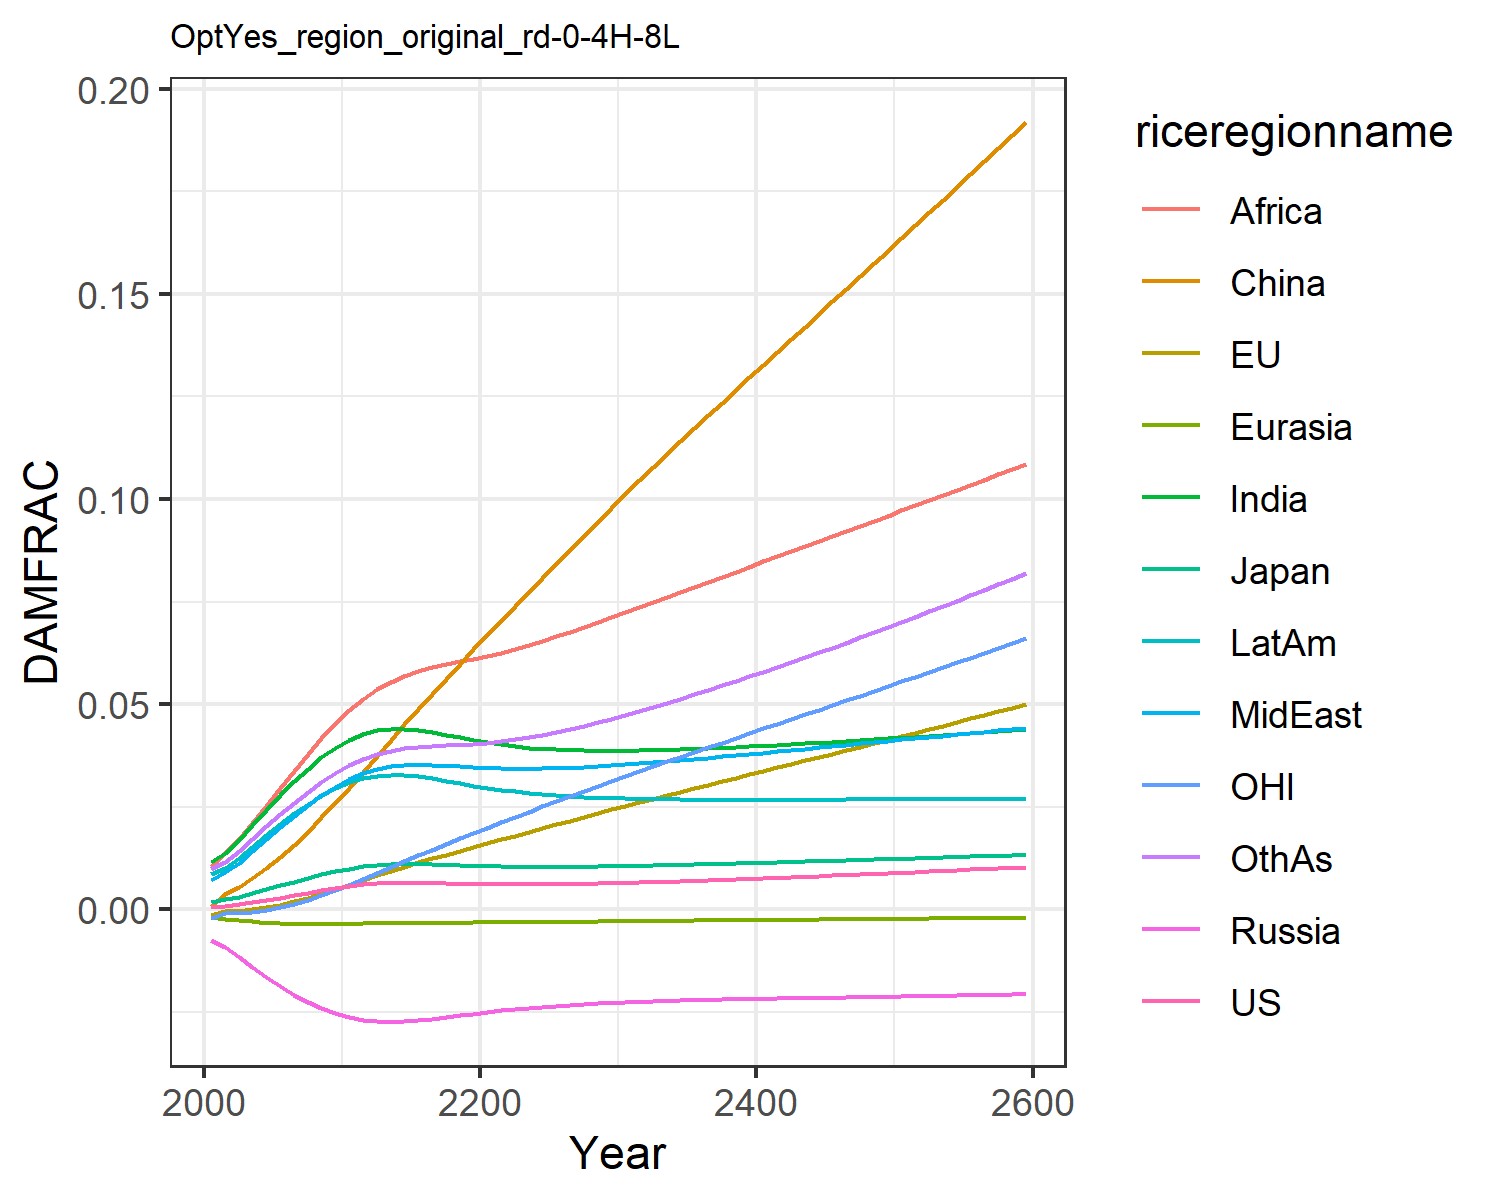

Source data for this figure (header and first rows):
0.0006044859214990092, -0.0013477832574872255, 0.0018660811771578033, -0.007563917650864247, -0.001960953564571073, 0.0007416561617866197, 0.011520656241875512, 0.00709288722211721, 0.01066987500895466, 0.008534084211010144, -0.0020107308894597364, 0.009810033506581642
0.000841, -0.0004131, 0.002437, -0.009209, -0.002229, 0.003833, 0.01374, 0.009, 0.01364, 0.0102, -0.0008247, 0.01163
0.001218, -0.0003165, 0.003138, -0.01153, -0.002603, 0.005511, 0.01697, 0.01142, 0.01705, 0.01263, -0.0008168, 0.01425
0.001696, 2.502780940235455e-5, 0.003979, -0.01402, -0.002946, 0.00757, 0.02056, 0.01419, 0.02103, 0.01533, -0.0005258, 0.01718
0.002252, 0.0005217, 0.004896, -0.01646, -0.003223, 0.009973, 0.02426, 0.01709, 0.02526, 0.01811, -5.722461465473621e-5, 0.02021
0.002858, 0.001179, 0.005842, -0.01874, -0.003417, 0.0127, 0.02786, 0.01999, 0.02956, 0.02082, 0.0006002, 0.0232
0.003487, 0.001976, 0.006784, -0.02077, -0.003529, 0.01569, 0.03125, 0.02277, 0.03377, 0.02337, 0.001431, 0.02604
0.004112, 0.002889, 0.00769, -0.02253, -0.003573, 0.01895, 0.03433, 0.02539, 0.03781, 0.0257, 0.002414, 0.02869
0.00471, 0.003893, 0.008534, -0.02403, -0.003564, 0.0224, 0.03707, 0.02778, 0.04165, 0.02775, 0.003531, 0.03111
0.00526, 0.004958, 0.009294, -0.02525, -0.003518, 0.026, 0.03943, 0.02992, 0.04525, 0.02951, 0.00475, 0.03327
0.005745, 0.006053, 0.009951, -0.02621, -0.003452, 0.02969, 0.04138, 0.03179, 0.04858, 0.03095, 0.006041, 0.03518
0.006118, 0.007168, 0.01046, -0.02687, -0.003383, 0.0335, 0.04279, 0.03323, 0.05139, 0.03197, 0.007411, 0.0367
0.006376, 0.008286, 0.01081, -0.02724, -0.003324, 0.03746, 0.04367, 0.03426, 0.05368, 0.03258, 0.008844, 0.03786
0.006526, 0.00939, 0.01103, -0.02737, -0.003279, 0.04132, 0.04408, 0.03493, 0.05553, 0.03283, 0.01031, 0.0387
0.006578, 0.01044, 0.01111, -0.02729, -0.003249, 0.04515, 0.04408, 0.03527, 0.05697, 0.03276, 0.01175, 0.03926
0.006554, 0.01145, 0.01109, -0.02704, -0.003232, 0.04891, 0.04375, 0.03534, 0.05809, 0.03243, 0.01316, 0.0396
0.006482, 0.01243, 0.011, -0.02668, -0.003221, 0.0526, 0.0432, 0.03524, 0.05897, 0.03193, 0.01456, 0.03981
0.006392, 0.01338, 0.01089, -0.02625, -0.00321, 0.05624, 0.04256, 0.03506, 0.05973, 0.03136, 0.01593, 0.03996
0.006302, 0.01432, 0.01076, -0.02581, -0.003197, 0.05983, 0.0419, 0.03484, 0.06043, 0.03076, 0.01728, 0.04013
0.006224, 0.01525, 0.01065, -0.02538, -0.00318, 0.06338, 0.04128, 0.03464, 0.06112, 0.03019, 0.01862, 0.04035
0.006163, 0.01617, 0.01055, -0.02497, -0.003159, 0.06688, 0.04071, 0.03447, 0.06183, 0.02966, 0.01994, 0.04062
0.006122, 0.01709, 0.01047, -0.02459, -0.003134, 0.07037, 0.04021, 0.03436, 0.0626, 0.02919, 0.02125, 0.04098
0.006101, 0.01801, 0.01042, -0.02425, -0.003106, 0.07387, 0.03979, 0.0343, 0.06346, 0.02877, 0.02254, 0.04143
0.006099, 0.01892, 0.01038, -0.02394, -0.003077, 0.07735, 0.03945, 0.0343, 0.06443, 0.0284, 0.02383, 0.04197
0.006114, 0.01983, 0.01036, -0.02366, -0.003046, 0.08081, 0.03918, 0.03435, 0.06546, 0.02809, 0.0251, 0.04257
0.006144, 0.02074, 0.01037, -0.02342, -0.003014, 0.08425, 0.03897, 0.03444, 0.06654, 0.02782, 0.02635, 0.04325
0.006189, 0.02165, 0.01039, -0.02321, -0.002982, 0.08767, 0.03882, 0.03457, 0.06766, 0.0276, 0.0276, 0.04398
0.006247, 0.02255, 0.01042, -0.02302, -0.00295, 0.09108, 0.03873, 0.03473, 0.06882, 0.02741, 0.02885, 0.04477
0.006315, 0.02345, 0.01046, -0.02285, -0.002918, 0.09448, 0.03867, 0.03492, 0.07001, 0.02726, 0.03009, 0.04561
0.006393, 0.02435, 0.01051, -0.0227, -0.002886, 0.09787, 0.03866, 0.03514, 0.07123, 0.02714, 0.03132, 0.0465
0.00648, 0.02525, 0.01058, -0.02257, -0.002854, 0.1012, 0.03868, 0.03538, 0.07246, 0.02704, 0.03254, 0.04743
0.006572, 0.02614, 0.01064, -0.02246, -0.002822, 0.1045, 0.03873, 0.03563, 0.0737, 0.02695, 0.03374, 0.04838
0.00667, 0.027, 0.01072, -0.02235, -0.002792, 0.1078, 0.03881, 0.03589, 0.07492, 0.02689, 0.03492, 0.04936
0.006773, 0.02785, 0.01079, -0.02226, -0.002761, 0.1109, 0.0389, 0.03616, 0.07615, 0.02684, 0.03608, 0.05036
0.006881, 0.0287, 0.01087, -0.02217, -0.002732, 0.1141, 0.03901, 0.03644, 0.07738, 0.0268, 0.03723, 0.05138
0.006993, 0.02955, 0.01096, -0.02209, -0.002702, 0.1172, 0.03913, 0.03672, 0.07861, 0.02677, 0.03838, 0.05243
0.007108, 0.0304, 0.01104, -0.02202, -0.002672, 0.1204, 0.03927, 0.03702, 0.07985, 0.02675, 0.03953, 0.05349
0.007227, 0.03124, 0.01113, -0.02195, -0.002643, 0.1235, 0.03942, 0.03732, 0.08108, 0.02674, 0.04067, 0.05458
0.007349, 0.03208, 0.01122, -0.02189, -0.002614, 0.1266, 0.03958, 0.03762, 0.08232, 0.02673, 0.04182, 0.05568
0.007473, 0.03292, 0.01132, -0.02182, -0.002585, 0.1297, 0.03974, 0.03793, 0.08356, 0.02673, 0.04296, 0.0568
0.0076, 0.03377, 0.01141, -0.02176, -0.002556, 0.1328, 0.03991, 0.03824, 0.0848, 0.02673, 0.0441, 0.05793
0.00773, 0.03461, 0.01151, -0.0217, -0.002527, 0.1359, 0.04009, 0.03855, 0.08604, 0.02674, 0.04524, 0.05908
0.007861, 0.03545, 0.0116, -0.02164, -0.002498, 0.139, 0.04027, 0.03886, 0.08728, 0.02674, 0.04638, 0.06025
0.007995, 0.03629, 0.0117, -0.02159, -0.00247, 0.142, 0.04046, 0.03918, 0.08852, 0.02675, 0.04752, 0.06143
0.008131, 0.03714, 0.0118, -0.02153, -0.002441, 0.1451, 0.04065, 0.03949, 0.08976, 0.02676, 0.04866, 0.06262
0.008268, 0.03798, 0.0119, -0.02147, -0.002412, 0.1482, 0.04085, 0.03981, 0.09101, 0.02678, 0.04981, 0.06382
0.008407, 0.03883, 0.012, -0.02142, -0.002383, 0.1513, 0.04105, 0.04013, 0.09225, 0.02679, 0.05095, 0.06504
0.008548, 0.03968, 0.0121, -0.02136, -0.002354, 0.1544, 0.04125, 0.04045, 0.09349, 0.0268, 0.0521, 0.06627
0.008691, 0.04053, 0.0122, -0.0213, -0.002325, 0.1575, 0.04145, 0.04077, 0.09473, 0.02682, 0.05325, 0.06751
0.008835, 0.04138, 0.0123, -0.02124, -0.002296, 0.1606, 0.04166, 0.04109, 0.09598, 0.02683, 0.0544, 0.06877
0.00898, 0.04223, 0.0124, -0.02119, -0.002267, 0.1637, 0.04186, 0.04141, 0.09722, 0.02685, 0.05556, 0.07004
0.009128, 0.04309, 0.0125, -0.02113, -0.002238, 0.1668, 0.04207, 0.04173, 0.09847, 0.02686, 0.05672, 0.07132
0.009277, 0.04394, 0.01261, -0.02107, -0.002209, 0.1699, 0.04229, 0.04205, 0.09971, 0.02688, 0.05788, 0.07261
0.009427, 0.0448, 0.01271, -0.02101, -0.00218, 0.173, 0.0425, 0.04237, 0.101, 0.02689, 0.05904, 0.07391
0.009579, 0.04567, 0.01281, -0.02095, -0.00215, 0.1761, 0.04272, 0.0427, 0.1022, 0.02691, 0.06021, 0.07523
0.009732, 0.04653, 0.01292, -0.02089, -0.002121, 0.1792, 0.04294, 0.04302, 0.1035, 0.02692, 0.06139, 0.07655
0.009887, 0.0474, 0.01302, -0.02083, -0.002091, 0.1824, 0.04316, 0.04335, 0.1047, 0.02694, 0.06256, 0.07789
0.01004, 0.04827, 0.01313, -0.02077, -0.002061, 0.1855, 0.04338, 0.04367, 0.106, 0.02696, 0.06375, 0.07924
0.0102, 0.04915, 0.01323, -0.0207, -0.002031, 0.1887, 0.0436, 0.044, 0.1073, 0.02697, 0.06493, 0.0806
0.01036, 0.05003, 0.01334, -0.02064, -0.002001, 0.1919, 0.04383, 0.04433, 0.1085, 0.02699, 0.06612, 0.08198
